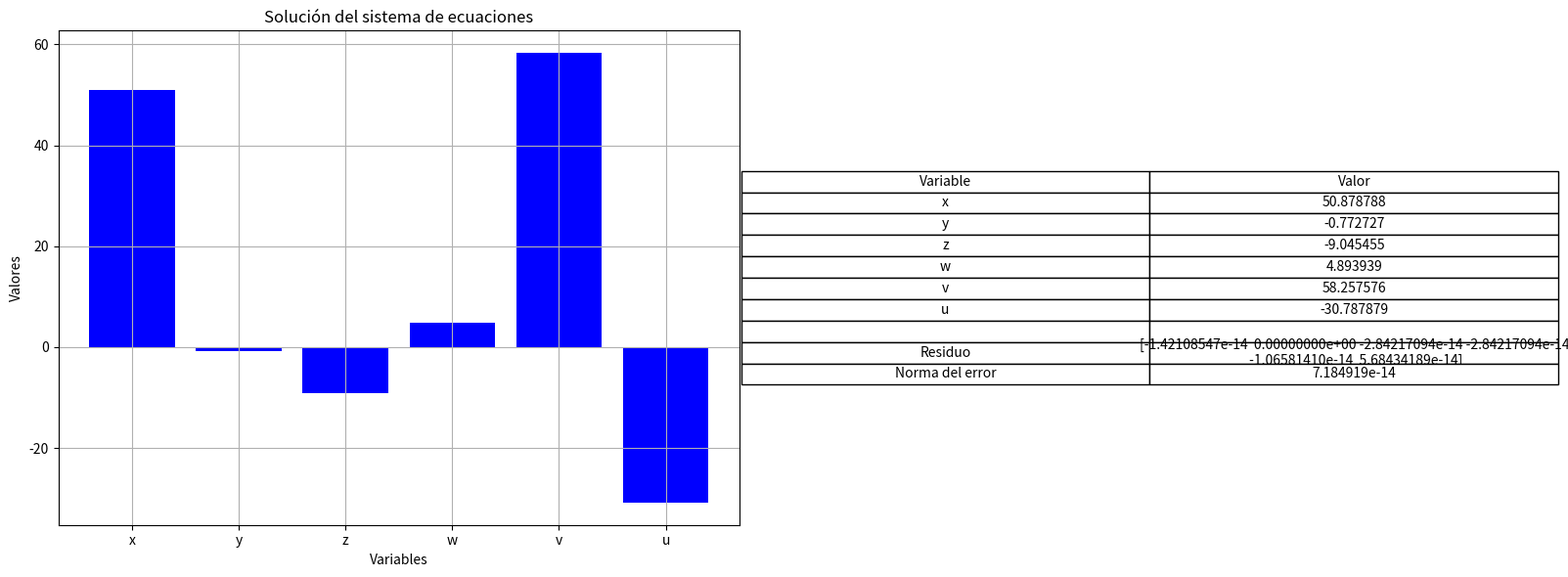

Source code (Python):
import numpy as np
import pandas as pd
import matplotlib.pyplot as plt

# Función para realizar la eliminación gaussiana
def gauss_elimination(A, b):
    n = len(b)
    for i in range(n):
        # Pivoteo parcial para mejorar la estabilidad numérica
        max_row = i + np.argmax(np.abs(A[i:, i]))
        if max_row != i:
            A[[i, max_row]] = A[[max_row, i]].copy()
            b[[i, max_row]] = b[[max_row, i]].copy()
        
        # Eliminación hacia adelante para convertir la matriz en una forma triangular superior
        for j in range(i+1, n):
            factor = A[j][i] / A[i][i]
            A[j, i:] -= factor * A[i, i:]
            b[j] -= factor * b[i]
    
    # Sustitución regresiva para resolver el sistema triangular superior
    x = np.zeros(n)
    for i in range(n-1, -1, -1):
        x[i] = (b[i] - np.dot(A[i, i+1:], x[i+1:])) / A[i, i]
    return x

# Definición del sistema de ecuaciones
A = np.array([[1, 2, -3, 4, -1, 1],
              [-2, 3, 5, 0, 2, -1],
              [4, -1, 2, 6, -3, 1],
              [-3, 5, -1, 2, 4, 3],
              [2, -4, 6, -5, 1, 3],
              [-5, 1, 4, -1, 2, -6]], dtype=float)

b = np.array([7, -2, 10, 3, -8, 5], dtype=float)

# Resolución del sistema usando eliminación gaussiana
sol = gauss_elimination(A.copy(), b.copy())

# Imprimir la solución
variables = ['x', 'y', 'z', 'w', 'v', 'u']
df = pd.DataFrame({'Variable': variables, 'Valor': sol})
print("Solución del sistema:")
print(df)

# Análisis de errores
residuo = np.dot(A, sol) - b
error = np.linalg.norm(residuo)
print("\nAnálisis de errores:")
print("Residuo del sistema:", residuo)
print("Norma del error:", error)

# Generar gráfica y tabla de resultados
fig, axs = plt.subplots(1, 2, figsize=(16, 6))

# Primera subgráfica: Solución del sistema
axs[0].bar(variables, sol, color='blue')
axs[0].set_xlabel("Variables")
axs[0].set_ylabel("Valores")
axs[0].set_title("Solución del sistema de ecuaciones")
axs[0].grid(True)

# Segunda subgráfica: Tabla de resultados y análisis de errores
axs[1].axis('off')
table_data = [["Variable", "Valor"]]
table_data += [[variables[i], f"{sol[i]:.6f}"] for i in range(len(variables))]
table_data += [["", ""], ["Residuo", f"{residuo}"], ["Norma del error", f"{error:.6e}"]]
table = axs[1].table(cellText=table_data, cellLoc='center', loc='center')
table.auto_set_font_size(False)
table.set_fontsize(10)
table.scale(1.2, 1.2)

# Guardar y mostrar la figura combinada
plt.tight_layout()
plt.savefig("solucion_sistema_ecuaciones.png")
plt.show()
